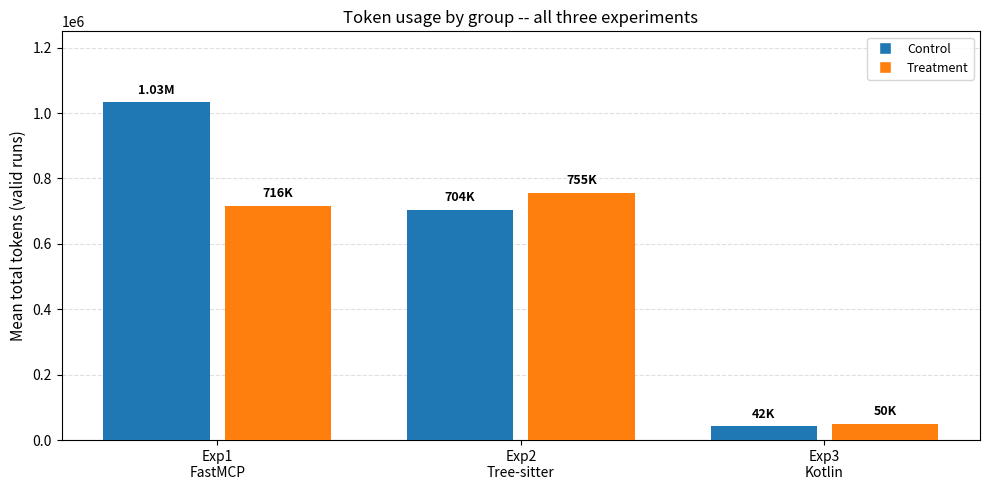

The script that saved this image: (Note: this script raises an exception after producing the figure.)
import matplotlib
matplotlib.use('Agg')
import matplotlib.pyplot as plt
from matplotlib.lines import Line2D
import numpy as np

# Data: Exp1, Exp2, Exp3 (paper.tex Table 3)
exp_labels = ["Exp1\nFastMCP", "Exp2\nTree-sitter", "Exp3\nKotlin"]
control_values = [1032363, 703993, 41570]
treatment_values = [716275, 755029, 50418]

fig, ax = plt.subplots(figsize=(10, 5))

x = np.arange(len(exp_labels))
bar_width = 0.35
offset = 0.2

bars_control = ax.bar(x - offset, control_values, bar_width, label='Control', color='#1f77b4', zorder=3)
bars_treatment = ax.bar(x + offset, treatment_values, bar_width, label='Treatment', color='#ff7f0e', zorder=3)

ax.set_ylabel('Mean total tokens (valid runs)', fontsize=11)
ax.set_title('Token usage by group -- all three experiments', fontsize=12)
ax.set_ylim(0, 1.25e6)
ax.yaxis.grid(True, linestyle='--', alpha=0.4, zorder=0)
ax.set_axisbelow(True)

ax.set_xticks(x)
ax.set_xticklabels(exp_labels, fontsize=10)

def format_value(v):
    if v >= 1e6:
        return f"{v/1e6:.2f}M"
    elif v >= 1e3:
        return f"{v/1e3:.0f}K"
    else:
        return f"{v:.0f}"

for bar in bars_control:
    height = bar.get_height()
    ax.text(bar.get_x() + bar.get_width() / 2, height + 18000,
            format_value(height), ha='center', va='bottom', fontsize=9, fontweight='bold')

for bar in bars_treatment:
    height = bar.get_height()
    ax.text(bar.get_x() + bar.get_width() / 2, height + 18000,
            format_value(height), ha='center', va='bottom', fontsize=9, fontweight='bold')

legend_elements = [
    Line2D([0], [0], marker='s', color='w', markerfacecolor='#1f77b4', markersize=9, label='Control'),
    Line2D([0], [0], marker='s', color='w', markerfacecolor='#ff7f0e', markersize=9, label='Treatment')
]
ax.legend(handles=legend_elements, loc='upper right', fontsize=9)

plt.tight_layout()
plt.savefig('figures/fig1-token-distribution.png', dpi=150, bbox_inches='tight')
print('Saved figures/fig1-token-distribution.png')
